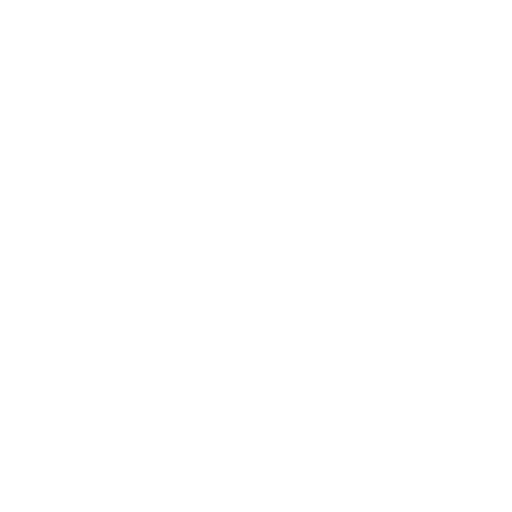
t = 0.00 s
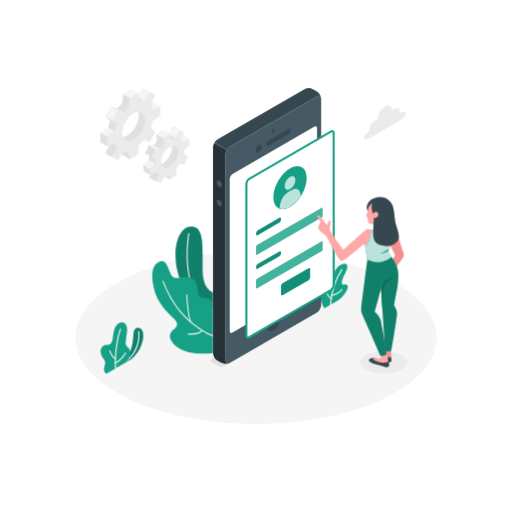
t = 1.00 s
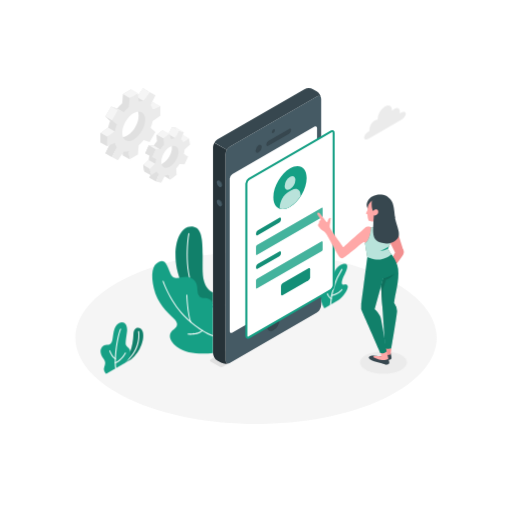
t = 1.19 s
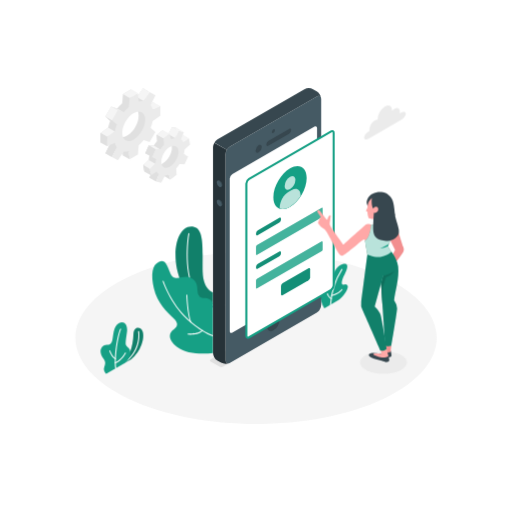
t = 1.38 s
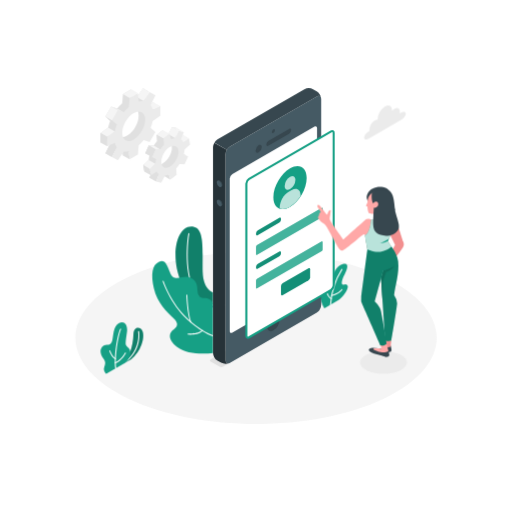
t = 1.75 s
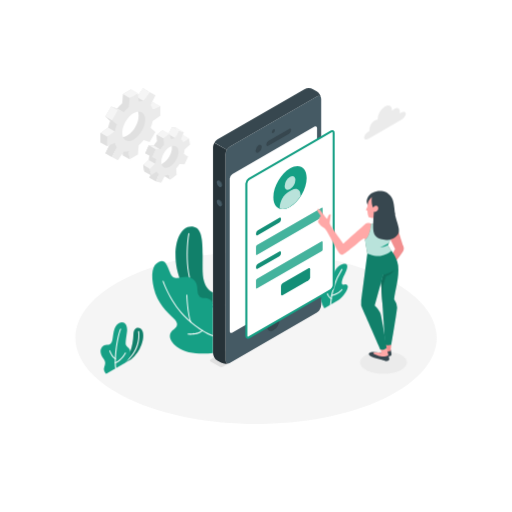
t = 2.05 s

The animated SVG that drew these frames (rendered in a browser with its animation timeline set to each time). Animation: 6 CSS @keyframes rules; one cycle of 2.50 s, repeats indefinitely.

<svg class="animated" id="freepik_stories-mobile-login" xmlns="http://www.w3.org/2000/svg" viewBox="0 0 500 500" version="1.1" xmlns:xlink="http://www.w3.org/1999/xlink" xmlns:svgjs="http://svgjs.com/svgjs"><style>svg#freepik_stories-mobile-login:not(.animated) .animable {opacity: 0;}svg#freepik_stories-mobile-login.animated #freepik--Floor--inject-20 {animation: 1s 1 forwards cubic-bezier(.36,-0.01,.5,1.38) slideUp;animation-delay: 0s;}svg#freepik_stories-mobile-login.animated #freepik--Shadow--inject-20 {animation: 1s 1 forwards cubic-bezier(.36,-0.01,.5,1.38) lightSpeedRight;animation-delay: 0s;}svg#freepik_stories-mobile-login.animated #freepik--Plants--inject-20 {animation: 1s 1 forwards cubic-bezier(.36,-0.01,.5,1.38) slideDown;animation-delay: 0s;}svg#freepik_stories-mobile-login.animated #freepik--Gear--inject-20 {animation: 1s 1 forwards cubic-bezier(.36,-0.01,.5,1.38) lightSpeedRight;animation-delay: 0s;}svg#freepik_stories-mobile-login.animated #freepik--Device--inject-20 {animation: 1s 1 forwards cubic-bezier(.36,-0.01,.5,1.38) slideLeft;animation-delay: 0s;}svg#freepik_stories-mobile-login.animated #freepik--Character--inject-20 {animation: 1s 1 forwards cubic-bezier(.36,-0.01,.5,1.38) lightSpeedRight,1.5s Infinite  linear floating;animation-delay: 0s,1s;}svg#freepik_stories-mobile-login.animated #freepik--Cloud--inject-20 {animation: 1s 1 forwards cubic-bezier(.36,-0.01,.5,1.38) zoomIn;animation-delay: 0s;}            @keyframes slideUp {                0% {                    opacity: 0;                    transform: translateY(30px);                }                100% {                    opacity: 1;                    transform: inherit;                }            }                    @keyframes lightSpeedRight {              from {                transform: translate3d(50%, 0, 0) skewX(-20deg);                opacity: 0;              }              60% {                transform: skewX(10deg);                opacity: 1;              }              80% {                transform: skewX(-2deg);              }              to {                opacity: 1;                transform: translate3d(0, 0, 0);              }            }                    @keyframes slideDown {                0% {                    opacity: 0;                    transform: translateY(-30px);                }                100% {                    opacity: 1;                    transform: translateY(0);                }            }                    @keyframes slideLeft {                0% {                    opacity: 0;                    transform: translateX(-30px);                }                100% {                    opacity: 1;                    transform: translateX(0);                }            }                    @keyframes floating {                0% {                    opacity: 1;                    transform: translateY(0px);                }                50% {                    transform: translateY(-10px);                }                100% {                    opacity: 1;                    transform: translateY(0px);                }            }                    @keyframes zoomIn {                0% {                    opacity: 0;                    transform: scale(0.5);                }                100% {                    opacity: 1;                    transform: scale(1);                }            }        </style><g id="freepik--Floor--inject-20" class="animable" style="transform-origin: 250px 329.777px;"><path d="M125.23,389.24c68.91,32.84,180.63,32.85,249.54,0s68.9-86.09,0-118.93-180.63-32.84-249.54,0S56.33,356.4,125.23,389.24Z" style="fill: rgb(245, 245, 245); transform-origin: 250px 329.777px;" id="el0636382mu41s" class="animable"></path></g><g id="freepik--Shadow--inject-20" class="animable" style="transform-origin: 374.53px 354.02px;"><ellipse cx="374.53" cy="354.02" rx="22.98" ry="10.95" style="fill: rgb(235, 235, 235); transform-origin: 374.53px 354.02px;" id="elhrfc6zlm7m" class="animable"></ellipse></g><g id="freepik--Plants--inject-20" class="animable" style="transform-origin: 218.959px 293.123px;"><path d="M120,355.59l8.13-4.69a32.54,32.54,0,0,0,10-14.07c2.51-6.92,2.16-12.18.36-14.82-2.21-3.25-7.94-2.68-8.17,4.16C129.84,339.65,125.91,349,120,355.59Z" style="fill: rgb(22, 160, 133); transform-origin: 129.963px 337.842px;" id="elgbae2ct8b9k" class="animable"></path><g id="elbx3viggkw1"><path d="M120,355.59l8.13-4.69a32.54,32.54,0,0,0,10-14.07c2.51-6.92,2.16-12.18.36-14.82-2.21-3.25-7.94-2.68-8.17,4.16C129.84,339.65,125.91,349,120,355.59Z" style="opacity: 0.2; transform-origin: 129.963px 337.842px;" class="animable"></path></g><path d="M120,356.09a.5.5,0,0,1-.28-.91c18.8-13,15.16-31.13,15.12-31.31a.5.5,0,1,1,1-.21c0,.19,3.84,18.94-15.52,32.34A.52.52,0,0,1,120,356.09Z" style="fill: rgb(255, 255, 255); transform-origin: 127.828px 339.672px;" id="elfwgw23oczk" class="animable"></path><path d="M103.71,365s-2.83-2.3-2.15-5.42,2.51-5.36-.62-9.38-4-9.38-.26-12.28c2.85-2.25,7.3.93,8.9-5,1.18-4.34.78-13.95,6.31-17.15s9,1.62,8.13,8.14c-.76,5.83-1.84,11.44-1,13,1.62,3,4.39,2.59,4.26,8.07-.11,5.1-4.94,9.32-4.94,9.32Z" style="fill: rgb(22, 160, 133); transform-origin: 112.75px 339.878px;" id="el5pl3x6nrxa" class="animable"></path><path d="M113,360.11a.51.51,0,0,1-.5-.44c-1.43-11.85,2-32.31,4.8-38.39A.5.5,0,0,1,118,321a.49.49,0,0,1,.24.66c-2.77,6-6.08,26.52-4.71,37.85a.5.5,0,0,1-.44.55Z" style="fill: rgb(255, 255, 255); transform-origin: 115.226px 340.527px;" id="elxcq8haomwhj" class="animable"></path><path d="M112.73,350.88a.42.42,0,0,1-.22-.05c-3.47-1.69-5.67-7.72-5.76-8a.5.5,0,1,1,.94-.34c0,.06,2.15,5.9,5.26,7.41a.5.5,0,0,1-.22.95Z" style="fill: rgb(255, 255, 255); transform-origin: 109.974px 346.514px;" id="elm4783jux8ye" class="animable"></path><path d="M112.67,354.88a.49.49,0,0,1-.46-.32.5.5,0,0,1,.27-.65c5.84-2.34,9.48-9.29,9.52-9.37a.5.5,0,0,1,.89.46c-.16.3-3.85,7.36-10,9.84A.43.43,0,0,1,112.67,354.88Z" style="fill: rgb(255, 255, 255); transform-origin: 117.559px 349.575px;" id="eluryyophqrmc" class="animable"></path><path d="M316.8,301.08S312.43,294,312,286.31s1.26-10.89,3.58-11.81,2.5,1.91,3.69,3.58,3.62.72,4.52-4.49,4.18-14,11-15.71c7.5-1.86,3.48,6.94,1.59,10.37s-3.35,8.11-2.11,9.38,3.17-1.08,5,1.1c2.23,2.63-4.7,12.1-8.68,14.39Z" style="fill: rgb(22, 160, 133); transform-origin: 325.818px 279.352px;" id="elh3ilytbhr" class="animable"></path><path d="M322.79,298.11h0a.5.5,0,0,1-.48-.52,72,72,0,0,1,11.2-34.8.49.49,0,0,1,.7-.11.5.5,0,0,1,.11.69,71.08,71.08,0,0,0-11,34.27A.5.5,0,0,1,322.79,298.11Z" style="fill: rgb(255, 255, 255); transform-origin: 328.361px 280.345px;" id="elzuksy3yrar" class="animable"></path><path d="M323.36,292.2a.53.53,0,0,1-.24-.06c-2.8-1.55-4.35-6.15-4.41-6.34a.5.5,0,0,1,.31-.64.5.5,0,0,1,.63.32s1.5,4.43,4,5.78a.51.51,0,0,1,.19.68A.49.49,0,0,1,323.36,292.2Z" style="fill: rgb(255, 255, 255); transform-origin: 321.291px 288.669px;" id="ellm0c9gck62e" class="animable"></path><path d="M323.85,289.17a.5.5,0,0,1-.48-.38.49.49,0,0,1,.36-.6c7.22-1.83,9.72-5.61,9.74-5.65a.5.5,0,0,1,.85.54c-.11.17-2.71,4.14-10.34,6.08Z" style="fill: rgb(255, 255, 255); transform-origin: 328.876px 285.739px;" id="elj4geb6fbb6e" class="animable"></path><path d="M208,285.54s-9.59-2.34-10.09-20.3c-.53-19.38,2.35-42-9-43.83s-17.65,12-17.51,28.15c.13,14.14,5.83,44.84,36.56,50.86Z" style="fill: rgb(22, 160, 133); transform-origin: 189.699px 260.833px;" id="elvanltcoktna" class="animable"></path><g id="elr4q8fk1h27"><path d="M208,285.54s-9.59-2.34-10.09-20.3c-.53-19.38,2.35-42-9-43.83s-17.65,12-17.51,28.15c.13,14.14,5.83,44.84,36.56,50.86Z" style="opacity: 0.2; transform-origin: 189.699px 260.833px;" class="animable"></path></g><path d="M208,298.58h-.09c-6.91-1.26-12.54-5.07-16.73-11.31-12.42-18.53-8.51-53.13-7.22-59.17a.51.51,0,0,1,.59-.39.52.52,0,0,1,.39.6c-1.27,6-5.16,40.16,7.07,58.4a24.12,24.12,0,0,0,16.08,10.88.5.5,0,0,1,.4.59A.49.49,0,0,1,208,298.58Z" style="fill: rgb(255, 255, 255); transform-origin: 195.424px 263.141px;" id="el4gxv93wgfto" class="animable"></path><path d="M208,344.67c-9.91,1.34-26,1.32-35.29-6s-7.35-13.62-3.78-16.25,6.67-5.63.53-11.47-16-15.22-19.2-29.29-1.62-22.87,4.66-25.8c6.09-2.84,7.7,1.68,11.43,11s12.12,1.33,19.3,4.24,6.89,8.67,7.34,13.62,2.82,6.32,6.89,6.32,8.12,2.34,8.12,7Z" style="fill: rgb(22, 160, 133); transform-origin: 178.325px 300.184px;" id="el15wktl807od" class="animable"></path><path d="M208,328.33a.3.3,0,0,1-.13,0c-.43-.12-10.68-3.1-25.61-16.81-15.9-14.6-23.4-36.5-23.48-36.72a.51.51,0,0,1,.32-.63.5.5,0,0,1,.63.31c.07.22,7.5,21.88,23.21,36.3,14.72,13.53,25.09,16.56,25.2,16.59a.5.5,0,0,1,.34.62A.49.49,0,0,1,208,328.33Z" style="fill: rgb(255, 255, 255); transform-origin: 183.629px 301.241px;" id="elw154kl4zvui" class="animable"></path><path d="M186.43,315a.48.48,0,0,1-.46-.32c-3.21-8.24-3.94-25.87-4-26.62a.51.51,0,0,1,.48-.52.53.53,0,0,1,.52.48c0,.18.75,18.21,3.9,26.3a.5.5,0,0,1-.29.65A.52.52,0,0,1,186.43,315Z" style="fill: rgb(255, 255, 255); transform-origin: 184.437px 301.27px;" id="elg878v2inb0h" class="animable"></path><path d="M186.35,326.85a23.62,23.62,0,0,1-2.76-.14.5.5,0,1,1,.12-1c.09,0,9.4,1.06,13.67-3.29a.5.5,0,1,1,.71.7C195,326.31,189.61,326.85,186.35,326.85Z" style="fill: rgb(255, 255, 255); transform-origin: 190.703px 324.547px;" id="ellft7sadg5m" class="animable"></path></g><g id="freepik--Gear--inject-20" class="animable" style="transform-origin: 141.93px 132.29px;"><path d="M179.15,137.49l-1.08-6.23-5.56,3.66a7.71,7.71,0,0,0-2.11-2.57l2.66-7.2-5-1.11-3.66,7a13.63,13.63,0,0,0-3.81,1.24L159,127l-5.94,4.67.39,6.2a33.37,33.37,0,0,0-3.28,4.34l-4.9-.25-3.44,7.71,4.21,1.8a24.68,24.68,0,0,0-.83,4.88l-5.35,4.92,1.07,6.24,5.57-3.66a7.56,7.56,0,0,0,2.11,2.56L146,173.62l5,1.1,5.24-5.1c1.21-.19.91-2.47,2.23-3.12l1.59,5.26,5.93-4.66-.15-2.44c1.2-1.34,5.74-4.29,6.72-5.83l1.23-2,3.44-7.71-1.6-2.9-1.78-3.78ZM161,158c-4.56,3.58-6,4.37-6.77-.42s1.84-12.07,6.4-15.66,6.3-3.84,7.12.94S165.57,154.46,161,158Z" style="fill: rgb(224, 224, 224); transform-origin: 159.505px 149.38px;" id="el786evn1r1nh" class="animable"></path><polygon points="168.1 124.04 174.59 127.78 170.93 134.76 164.44 131.02 168.1 124.04" style="fill: rgb(245, 245, 245); transform-origin: 169.515px 129.4px;" id="elav1ozfsumdv" class="animable"></polygon><polygon points="184.56 135 179 138.66 172.51 134.92 178.07 131.26 184.56 135" style="fill: rgb(245, 245, 245); transform-origin: 178.535px 134.96px;" id="el7y398pi6qs6" class="animable"></polygon><polygon points="183.67 152.83 179.46 151.04 172.97 147.3 177.18 149.09 183.67 152.83" style="fill: rgb(224, 224, 224); transform-origin: 178.32px 150.065px;" id="elgk6vo43p7v7" class="animable"></polygon><polygon points="145.99 173.62 152.48 177.35 155.14 170.15 148.65 166.41 145.99 173.62" style="fill: rgb(224, 224, 224); transform-origin: 150.565px 171.88px;" id="el731dan71q3o" class="animable"></polygon><polygon points="166.49 175.5 160.01 171.76 158.42 166.5 164.91 170.24 166.49 175.5" style="fill: rgb(224, 224, 224); transform-origin: 162.455px 171px;" id="elq1glifx5bq" class="animable"></polygon><path d="M185.63,141.23,184.56,135,179,138.66a7.74,7.74,0,0,0-2.12-2.57l2.66-7.2-4.95-1.11-3.67,7a13.63,13.63,0,0,0-3.81,1.24l-1.58-5.26-5.94,4.67.39,6.2A33.37,33.37,0,0,0,156.7,146l-4.91-.25-3.44,7.71,4.21,1.8a25.4,25.4,0,0,0-.83,4.89L146.39,165l1.07,6.24,5.56-3.66a7.7,7.7,0,0,0,2.12,2.56l-2.66,7.2,5,1.11,3.66-7a13.31,13.31,0,0,0,3.82-1.25l1.58,5.26,5.94-4.66-.39-6.2a33.37,33.37,0,0,0,3.28-4.34l4.91.24,3.44-7.71L179.45,151a24.81,24.81,0,0,0,.84-4.89ZM167.5,161.78c-4.55,3.58-8.91,2.61-9.74-2.17s2.2-11.57,6.76-15.15,8.91-2.6,9.74,2.18S172.06,158.2,167.5,161.78Z" style="fill: rgb(235, 235, 235); transform-origin: 166.01px 153.115px;" id="el9dbc0qgpr6d" class="animable"></path><polygon points="165.53 130.74 159.04 127 153.1 131.67 159.59 135.41 165.53 130.74" style="fill: rgb(245, 245, 245); transform-origin: 159.315px 131.205px;" id="el318b1v170kc" class="animable"></polygon><polygon points="153.1 131.67 153.49 137.87 159.98 141.61 159.59 135.41 153.1 131.67" style="fill: rgb(224, 224, 224); transform-origin: 156.54px 136.64px;" id="eldsi4lewuus" class="animable"></polygon><polygon points="156.7 145.95 150.21 142.21 145.31 141.97 151.79 145.71 156.7 145.95" style="fill: rgb(245, 245, 245); transform-origin: 151.005px 143.96px;" id="el8wzk1xpdug" class="animable"></polygon><polygon points="145.31 141.97 141.87 149.67 148.35 153.41 151.79 145.71 145.31 141.97" style="fill: rgb(224, 224, 224); transform-origin: 146.83px 147.69px;" id="eltdnsiulh6u" class="animable"></polygon><polygon points="151.73 160.09 145.25 156.35 139.9 161.27 146.38 165.01 151.73 160.09" style="fill: rgb(245, 245, 245); transform-origin: 145.815px 160.68px;" id="el17ezfyj33mi" class="animable"></polygon><polygon points="147.46 171.25 140.97 167.51 139.9 161.27 146.38 165.01 147.46 171.25" style="fill: rgb(224, 224, 224); transform-origin: 143.68px 166.26px;" id="elt3gzjby5uzq" class="animable"></polygon><polygon points="174.59 127.78 168.1 124.04 173.06 125.15 179.54 128.89 174.59 127.78" style="fill: rgb(245, 245, 245); transform-origin: 173.82px 126.465px;" id="elwqqy1oen47" class="animable"></polygon><path d="M150.09,109.21V99.9l-7.41,3.34a13.36,13.36,0,0,0-2-4.41l4.67-9.41-5.7-3.29-5.82,8.75a13.21,13.21,0,0,0-4.82.47l-.82-8.09-8.06,4.66-.81,9a39.68,39.68,0,0,0-4.82,5.1l-5.82-2-5.7,9.88,4.66,4a40.21,40.21,0,0,0-2,6.72l-7.41,5.21v9.32l7.41-3.34a13.36,13.36,0,0,0,2,4.41L103,149.64l5.7,3.29,5.82-8.75a13.23,13.23,0,0,0,4.82-.47l.81,8.09,8.06-4.66.82-9a15.2,15.2,0,0,0,6.46-4.54l4.18,1.47,5.7-9.87-3.5-3a20.81,20.81,0,0,0,.83-7.73Zm-25.93,23.26c-6.18,3.57-10,1-10-6.11s5.11-15.9,11.3-19.47,9.93-1,9.93,6.17S130.35,128.89,124.16,132.47Z" style="fill: rgb(224, 224, 224); transform-origin: 124.16px 119.53px;" id="elftz10heh7oa" class="animable"></path><polygon points="146.13 89.86 139.65 86.13 133.83 94.88 140.31 98.62 146.13 89.86" style="fill: rgb(245, 245, 245); transform-origin: 139.98px 92.375px;" id="elq3pjmk54mx" class="animable"></polygon><polygon points="156.58 103.64 150.09 99.9 142.68 103.24 149.17 106.98 156.58 103.64" style="fill: rgb(245, 245, 245); transform-origin: 149.63px 103.44px;" id="elkwu5ptxk0me" class="animable"></polygon><polygon points="126.61 155.54 120.13 151.8 119.32 143.71 125.8 147.45 126.61 155.54" style="fill: rgb(224, 224, 224); transform-origin: 122.965px 149.625px;" id="elvshmw895c5" class="animable"></polygon><polygon points="102.97 149.64 109.46 153.38 114.13 143.97 107.64 140.23 102.97 149.64" style="fill: rgb(224, 224, 224); transform-origin: 108.55px 146.805px;" id="el8x1cbrrimph" class="animable"></polygon><path d="M156.58,113v-9.31L149.17,107a13.17,13.17,0,0,0-2-4.41l4.67-9.41-5.7-3.3-5.82,8.76a13,13,0,0,0-4.82.47L134.68,91l-8.06,4.66-.82,9a40.38,40.38,0,0,0-4.82,5.1l-5.82-2-5.7,9.88,4.67,4a39.29,39.29,0,0,0-2,6.72l-7.41,5.21v9.32l7.41-3.34a13.16,13.16,0,0,0,2,4.41l-4.67,9.41,5.7,3.29,5.82-8.75a13.21,13.21,0,0,0,4.82-.47l.82,8.09,8.06-4.66.81-9a39.68,39.68,0,0,0,4.82-5.1l5.82,2,5.7-9.87-4.67-4a39.34,39.34,0,0,0,2-6.72Zm-25.93,23.26c-6.19,3.57-11.21.67-11.21-6.47s5-15.83,11.21-19.41,11.2-.67,11.2,6.47S136.83,132.63,130.65,136.21Z" style="fill: rgb(235, 235, 235); transform-origin: 130.65px 123.27px;" id="elo6ew78ngs3" class="animable"></path><polygon points="114.5 106.04 120.98 109.78 115.16 107.75 108.68 104 114.5 106.04" style="fill: rgb(240, 240, 240); transform-origin: 114.83px 106.89px;" id="elgmcxtdn00x" class="animable"></polygon><g id="el931aylhj8bf"><rect x="103.37" y="107.07" width="11.41" height="7.49" style="fill: rgb(245, 245, 245); transform-origin: 109.075px 110.815px; transform: rotate(-60.02deg);" class="animable"></rect></g><polygon points="102.97 113.88 109.46 117.62 114.13 121.64 107.64 117.91 102.97 113.88" style="fill: rgb(224, 224, 224); transform-origin: 108.55px 117.76px;" id="ellz1ata9yflf" class="animable"></polygon><polygon points="105.64 124.63 112.13 128.37 104.72 133.58 98.23 129.84 105.64 124.63" style="fill: rgb(245, 245, 245); transform-origin: 105.18px 129.105px;" id="eluxm7esjisfn" class="animable"></polygon><polygon points="98.23 129.84 104.72 133.58 104.72 142.9 98.23 139.16 98.23 129.84" style="fill: rgb(224, 224, 224); transform-origin: 101.475px 136.37px;" id="el37fvluta2jd" class="animable"></polygon><polygon points="134.68 91 128.19 87.26 120.13 91.92 126.61 95.66 134.68 91" style="fill: rgb(245, 245, 245); transform-origin: 127.405px 91.46px;" id="elf0j68qzlxk4" class="animable"></polygon></g><g id="freepik--Device--inject-20" class="animable" style="transform-origin: 265.916px 222.301px;"><path d="M217.88,358.05l94-54.28a1.06,1.06,0,0,0,0-2l-8.69-5a3.86,3.86,0,0,0-3.47,0L205.69,351a1.06,1.06,0,0,0,0,2l8.72,5A3.86,3.86,0,0,0,217.88,358.05Z" style="fill: rgb(224, 224, 224); transform-origin: 258.785px 327.398px;" id="eltjatlc21va" class="animable"></path><path d="M309.3,94.2l-84.76,48.94a9.58,9.58,0,0,0-4.33,7.5V351.71c0,2.76,1.94,3.88,4.33,2.5l84.76-48.94a9.55,9.55,0,0,0,4.33-7.5V96.7C313.63,93.94,311.7,92.82,309.3,94.2Z" style="fill: rgb(69, 90, 100); transform-origin: 266.92px 224.205px;" id="elcntbnjvrzbu" class="animable"></path><path d="M224.54,143.14,309.3,94.2c2.14-1.24,3.91-.47,4.27,1.68a9.68,9.68,0,0,0-4.27-6.68l-3.52-2a9.57,9.57,0,0,0-8.66,0L212.35,136.1a8.91,8.91,0,0,0-3.06,3.23l12.19,7A8.75,8.75,0,0,1,224.54,143.14Z" style="fill: rgb(55, 71, 79); transform-origin: 261.43px 116.247px;" id="elybwp9c40zba" class="animable"></path><path d="M208,344.67a9.58,9.58,0,0,0,4.33,7.5l3.53,2a9.7,9.7,0,0,0,7.92.34c-2,.78-3.59-.37-3.59-2.84V150.64a8.8,8.8,0,0,1,1.27-4.27l-12.19-7A8.91,8.91,0,0,0,208,143.6Z" style="fill: rgb(38, 50, 56); transform-origin: 215.89px 247.282px;" id="elduqfdga02b4" class="animable"></path><path d="M226.87,169.93,307,123.68c1.44-.82,2.6-.15,2.6,1.5V274a5.73,5.73,0,0,1-2.6,4.5l-80.1,46.25c-1.44.83-2.6.16-2.6-1.5V174.43A5.74,5.74,0,0,1,226.87,169.93Z" style="fill: rgb(255, 255, 255); transform-origin: 266.95px 224.218px;" id="elma1ad5htd68" class="animable"></path><path d="M266.92,126.29a3.38,3.38,0,0,0-1.52,2.64c0,1,.68,1.37,1.52.88a3.35,3.35,0,0,0,1.52-2.64C268.44,126.2,267.76,125.81,266.92,126.29Z" style="fill: rgb(55, 71, 79); transform-origin: 266.92px 128.055px;" id="eljs3bz1upg2" class="animable"></path><path d="M266.92,308.74a13.3,13.3,0,0,0-6,10.42c0,3.83,2.69,5.39,6,3.47a13.31,13.31,0,0,0,6-10.42C272.94,308.38,270.24,306.82,266.92,308.74Z" style="fill: rgb(55, 71, 79); transform-origin: 266.92px 315.685px;" id="el5lrnkl1f7ny" class="animable"></path><path d="M252.53,141.77a6.73,6.73,0,0,0-3,5.28c0,1.94,1.36,2.73,3,1.76a6.73,6.73,0,0,0,3.05-5.28C255.58,141.59,254.22,140.8,252.53,141.77Z" style="fill: rgb(55, 71, 79); transform-origin: 252.555px 145.29px;" id="ely8zwz6hgjyk" class="animable"></path><path d="M260,141.11c0,1.3,1,1.79,2.17,1.1l20-11.57a4.64,4.64,0,0,0,2.17-3.6c0-1.29-1-1.78-2.17-1.09l-20,11.57A4.64,4.64,0,0,0,260,141.11Z" style="fill: rgb(55, 71, 79); transform-origin: 272.17px 134.08px;" id="elm2vjy8b70n" class="animable"></path><path d="M214.76,176.37a5.39,5.39,0,0,1,2.44,4.22c0,1.56-1.09,2.19-2.44,1.41a5.4,5.4,0,0,1-2.43-4.22C212.33,176.23,213.42,175.6,214.76,176.37Z" style="fill: rgb(55, 71, 79); transform-origin: 214.765px 179.188px;" id="elqw16kc624k" class="animable"></path><path d="M214.76,195.15a5.39,5.39,0,0,1,2.44,4.22c0,1.55-1.09,2.18-2.44,1.41a5.4,5.4,0,0,1-2.43-4.22C212.33,195,213.42,194.37,214.76,195.15Z" style="fill: rgb(55, 71, 79); transform-origin: 214.765px 197.962px;" id="elrfv8dbf92j9" class="animable"></path><path d="M214,176.75a5.39,5.39,0,0,1,2.44,4.22c0,1.55-1.09,2.18-2.44,1.41a5.39,5.39,0,0,1-2.44-4.22C211.57,176.6,212.66,176,214,176.75Z" style="fill: rgb(69, 90, 100); transform-origin: 214px 179.568px;" id="elmgc6qz4h6ao" class="animable"></path><path d="M214,195.52a5.39,5.39,0,0,1,2.44,4.23c0,1.55-1.09,2.18-2.44,1.4a5.36,5.36,0,0,1-2.44-4.22C211.57,195.38,212.66,194.75,214,195.52Z" style="fill: rgb(69, 90, 100); transform-origin: 214px 198.338px;" id="el762mx3dm6z8" class="animable"></path><path d="M325.82,129.89c0-1.66-1.16-2.33-2.6-1.5l-9.59,5.53-70.51,40.72a5.73,5.73,0,0,0-2.6,4.5V327.92c0,1.66,1.16,2.33,2.6,1.5l70.54-40.73,9.56-5.52a5.73,5.73,0,0,0,2.6-4.5Z" style="fill: rgb(255, 255, 255); transform-origin: 283.17px 228.905px;" id="elki2kb1w37yg" class="animable"></path><path d="M326.82,129.89a2.57,2.57,0,0,0-4.1-2.37l-9.15,5.29h0l-70.95,41a6.66,6.66,0,0,0-3.1,5.37V327.92a2.77,2.77,0,0,0,1.26,2.55,2.29,2.29,0,0,0,1.18.31,3.42,3.42,0,0,0,1.66-.49l71-41h0l9.13-5.27a6.75,6.75,0,0,0,3.1-5.37ZM313.59,287.58l0,0-.82.48h0l-70.11,40.48a1,1,0,0,1-.84.18c-.13-.08-.26-.36-.26-.82V179.14a4.81,4.81,0,0,1,2.1-3.64L313.7,135h0l10-5.79a1,1,0,0,1,.84-.18c.13.08.26.36.26.82V278.67a4.81,4.81,0,0,1-2.1,3.64l-9.13,5.27Z" style="fill: rgb(22, 160, 133); transform-origin: 283.181px 228.89px;" id="elt8gvib0bd3p" class="animable"></path><path d="M283.17,164.46c9-5.18,16.25-1,16.25,9.39s-7.28,23-16.25,28.14-16.25,1-16.25-9.38S274.2,169.65,283.17,164.46Z" style="fill: rgb(22, 160, 133); transform-origin: 283.17px 183.216px;" id="el9t0ro4kdgun" class="animable"></path><path d="M283.17,172.62c2.91-1.68,5.27-.32,5.27,3a11.65,11.65,0,0,1-5.27,9.13c-2.91,1.68-5.27.32-5.27-3A11.65,11.65,0,0,1,283.17,172.62Z" style="fill: rgb(22, 160, 133); transform-origin: 283.17px 178.685px;" id="el35j7ujejna3" class="animable"></path><path d="M293.44,190.54c0-5.52-3.87-7.76-8.66-5l-3,1.73c-4.78,2.76-8.66,9.48-8.66,15v1.49c2.77.91,6.25.42,10-1.77a32,32,0,0,0,10.27-10.17Z" style="fill: rgb(22, 160, 133); transform-origin: 283.28px 194.276px;" id="el7e9k36rhudd" class="animable"></path><g id="el69ezb3r5zij"><path d="M283.17,172.62c2.91-1.68,5.27-.32,5.27,3a11.65,11.65,0,0,1-5.27,9.13c-2.91,1.68-5.27.32-5.27-3A11.65,11.65,0,0,1,283.17,172.62Z" style="fill: rgb(255, 255, 255); opacity: 0.7; transform-origin: 283.17px 178.685px;" class="animable"></path></g><g id="elxpr9rznw4l"><path d="M293.44,190.54c0-5.52-3.87-7.76-8.66-5l-3,1.73c-4.78,2.76-8.66,9.48-8.66,15v1.49c2.77.91,6.25.42,10-1.77a32,32,0,0,0,10.27-10.17Z" style="fill: rgb(255, 255, 255); opacity: 0.7; transform-origin: 283.28px 194.276px;" class="animable"></path></g><path d="M251.73,224.84l20.91-12.07c1-.55,1.73-.11,1.73,1v.69a3.82,3.82,0,0,1-1.73,3l-20.91,12.07c-.95.55-1.73.1-1.73-1v-.69A3.83,3.83,0,0,1,251.73,224.84Z" style="fill: rgb(22, 160, 133); transform-origin: 262.185px 221.149px;" id="el3xtu3832fpy" class="animable"></path><g id="el1dje7gylmcn"><path d="M251.73,224.84l20.91-12.07c1-.55,1.73-.11,1.73,1v.69a3.82,3.82,0,0,1-1.73,3l-20.91,12.07c-.95.55-1.73.1-1.73-1v-.69A3.83,3.83,0,0,1,251.73,224.84Z" style="opacity: 0.1; transform-origin: 262.185px 221.149px;" class="animable"></path></g><path d="M250.87,239.41l63.26-36.52c.47-.28.86-.06.86.5v7.38a1.94,1.94,0,0,1-.86,1.5l-63.26,36.52c-.48.28-.87.05-.87-.5v-7.38A1.92,1.92,0,0,1,250.87,239.41Z" style="fill: rgb(22, 160, 133); transform-origin: 282.495px 225.839px;" id="el56084nkdvp" class="animable"></path><g id="elex41yva653l"><path d="M250.87,239.41l63.26-36.52c.47-.28.86-.06.86.5v7.38a1.94,1.94,0,0,1-.86,1.5l-63.26,36.52c-.48.28-.87.05-.87-.5v-7.38A1.92,1.92,0,0,1,250.87,239.41Z" style="fill: rgb(255, 255, 255); opacity: 0.2; transform-origin: 282.495px 225.839px;" class="animable"></path></g><path d="M251.73,257.67l20.91-12.07c1-.55,1.73-.1,1.73,1v.69a3.81,3.81,0,0,1-1.73,3l-20.91,12.07c-.95.56-1.73.11-1.73-1v-.69A3.85,3.85,0,0,1,251.73,257.67Z" style="fill: rgb(22, 160, 133); transform-origin: 262.185px 253.983px;" id="el5jzg7ebscf8" class="animable"></path><g id="elnrfulmb7l8q"><path d="M251.73,257.67l20.91-12.07c1-.55,1.73-.1,1.73,1v.69a3.81,3.81,0,0,1-1.73,3l-20.91,12.07c-.95.56-1.73.11-1.73-1v-.69A3.85,3.85,0,0,1,251.73,257.67Z" style="opacity: 0.1; transform-origin: 262.185px 253.983px;" class="animable"></path></g><path d="M250.87,272.24l63.26-36.52c.47-.28.86-.05.86.5v7.38a1.94,1.94,0,0,1-.86,1.5l-63.26,36.52c-.48.28-.87.06-.87-.5v-7.38A1.92,1.92,0,0,1,250.87,272.24Z" style="fill: rgb(22, 160, 133); transform-origin: 282.495px 258.671px;" id="el0rrswislt0dg" class="animable"></path><g id="elcovjmespcts"><path d="M250.87,272.24l63.26-36.52c.47-.28.86-.05.86.5v7.38a1.94,1.94,0,0,1-.86,1.5l-63.26,36.52c-.48.28-.87.06-.87-.5v-7.38A1.92,1.92,0,0,1,250.87,272.24Z" style="fill: rgb(255, 255, 255); opacity: 0.2; transform-origin: 282.495px 258.671px;" class="animable"></path></g><path d="M276.1,276.43l25-14.41c1-.56,1.74-.11,1.74,1v7.72a3.82,3.82,0,0,1-1.74,3l-25,14.42c-1,.55-1.73.1-1.73-1v-7.73A3.86,3.86,0,0,1,276.1,276.43Z" style="fill: rgb(22, 160, 133); transform-origin: 288.605px 275.087px;" id="el42xzn6xoyu7" class="animable"></path><g id="elmo0pkuaw9bp"><path d="M276.1,276.43l25-14.41c1-.56,1.74-.11,1.74,1v7.72a3.82,3.82,0,0,1-1.74,3l-25,14.42c-1,.55-1.73.1-1.73-1v-7.73A3.86,3.86,0,0,1,276.1,276.43Z" style="opacity: 0.1; transform-origin: 288.605px 275.087px;" class="animable"></path></g></g><g id="freepik--Character--inject-20" class="animable animator-active" style="transform-origin: 352.14px 275.567px;"><path d="M335.3,243.85s-12.28-16.94-13-19c-.57-1.52,0-3.78.18-4.83s.34-3.39.52-4c.3-1.14-1.17-.91-2,.13s-1.11,3.12-1.54,3.46-3.7-4.43-5.41-6.63-2.78-3.54-3.83-2.72c-.75.59-.19,1.87,1.05,3.75a33.77,33.77,0,0,1,2,3.15c.19.41-.83.44-1.38,1.29-.43.66,0,1.73-.6,2.24a1.89,1.89,0,0,0-.48,2.47,16.34,16.34,0,0,0,4.23,4.48c1.84,1.27,2.58,1.72,3.67,3.45s10.87,19.4,11.53,20.46,1.93,3.22,3.86,3.28,17.73-13.54,18.54-14.22c2.6-2.17,3.43-2.48,3.87-.53a19.25,19.25,0,0,1,.34,2.1c.31,2.48,2,11.34,2,11.34s8,3.87,14.57,2,8.79-4.66,8.79-4.66l-3.29-5.36c.89-2.21,5-11.17,6.33-17.44l-20.6-3.33c-.42-.09-1.1-.26-2-.49-1.13-.3-4-1.29-6.17.61-7.08,6.17-21.16,19-21.16,19" style="fill: rgb(255, 168, 167); transform-origin: 347.566px 233.024px;" id="elgg3g8na1mu" class="animable"></path><path d="M376.14,347.79l-3.69,5.13a12.26,12.26,0,0,0,5.36,1.15c3.31.12,4.22-1,4.34-1.22.56-1.2-.31-3.36-.55-5.22Z" style="fill: rgb(55, 71, 79); transform-origin: 377.392px 350.854px;" id="elkrnbpoc1ski" class="animable"></path><path d="M372.66,350.46s-4.48-.29-7.57-.67-5.54,1.12-4.82,2.39,2.43,2.33,5.09,3.22c2.27.77,5,1.32,7.36,2s4,1.57,5.37,1.09c1.53-.53,2.19-1.14,2.06-2.26a48.54,48.54,0,0,0-1.24-4.72Z" style="fill: rgb(55, 71, 79); transform-origin: 370.155px 354.178px;" id="elj9k5olsff4" class="animable"></path><path d="M382.15,342.64s-.56,4.66-.6,5.66-4.55,1.32-5.41-.51l-.14-5.7Z" style="fill: rgb(242, 143, 143); transform-origin: 379.075px 345.599px;" id="el1zvzp54e64u" class="animable"></path><path d="M377.61,345.5l1.61,7.08s.15.86-3.53,1.41-9.46-1.93-10.45-2.43-1.1-1.51,2.52-1.31,4.9.21,4.9.21l-1.18-3.13Z" style="fill: rgb(255, 168, 167); transform-origin: 371.933px 349.785px;" id="elqp3nprjsxva" class="animable"></path><path d="M385.19,228l2.55-.71s5.33,16.87,5.92,18.5,1.26,3.35.11,5.36c-1.37,2.39-8.58,12-8.58,12l-4.58-4.48,5.2-9.52-4.6-9.3Z" style="fill: rgb(242, 143, 143); transform-origin: 387.504px 245.22px;" id="ely0304neqyfg" class="animable"></path><path d="M359,206.09a7.52,7.52,0,0,1,.11-7.27c2.54-4.71,8.2-7,14.94-6.13,3.12.41,6.8,3,8.81,6.87,2.22,4.29,2.43,12.93,3,16.2Z" style="fill: rgb(55, 71, 79); transform-origin: 371.989px 204.134px;" id="elxp18uryvrll" class="animable"></path><path d="M358.82,207.94s-1.6,3.05-1.32,3.33a4.19,4.19,0,0,0,1.34.5Z" style="fill: rgb(255, 168, 167); transform-origin: 358.154px 209.855px;" id="eljcpg44sj96" class="animable"></path><path d="M363.68,198.3c-1.74,1.13-4.74,3.21-4.87,10.06-.14,7,.86,9.31,1.9,10.12.7.55,4.81.27,6.57-.14s6.83-2.92,8.66-6.73c2.15-4.48,1.71-11-1.48-13A11.14,11.14,0,0,0,363.68,198.3Z" style="fill: rgb(255, 168, 167); transform-origin: 368.032px 207.923px;" id="elj7islqlmzaf" class="animable"></path><path d="M382.15,250.82c3.08,4.8,6,9,6.64,14.42,1.32,11.39-3,24.41-3.93,32.84a15.19,15.19,0,0,1,2.9,8.22c0,3.49-5.61,36.34-5.61,36.34s-4.08,1.24-6.15-.55l-3.85-60.43,2-7.36Z" style="fill: rgb(22, 160, 133); transform-origin: 380.594px 296.939px;" id="elxcoonsi654" class="animable"></path><g id="elfeetlt3ur5b"><path d="M382.15,250.82c3.08,4.8,6,9,6.64,14.42,1.32,11.39-3,24.41-3.93,32.84a15.19,15.19,0,0,1,2.9,8.22c0,3.49-5.61,36.34-5.61,36.34s-4.08,1.24-6.15-.55l-3.85-60.43,2-7.36Z" style="opacity: 0.2; transform-origin: 380.594px 296.939px;" class="animable"></path></g><path d="M372.15,281.66l2-7.36a49.13,49.13,0,0,0,11-4.37s-2.08,3.79-8.06,5.87L374,285.25l-.26,21.65Z" style="fill: rgb(22, 160, 133); transform-origin: 378.65px 288.415px;" id="eledmymjcm6d" class="animable"></path><g id="elplnrkc9u4j"><path d="M372.15,281.66l2-7.36a49.13,49.13,0,0,0,11-4.37s-2.08,3.79-8.06,5.87L374,285.25l-.26,21.65Z" style="opacity: 0.3; transform-origin: 378.65px 288.415px;" class="animable"></path></g><path d="M382.15,250.82c1.65,2.7,5.59,7.3,4.75,11.73-1,5.36-3.9,9.13-12.72,11.75l-8.28,30s4.31,4,5.63,7.87,6.08,33.35,6.08,33.35-1.48,2.41-6.13,1.83c0,0-16.21-37-17.35-39.41a12,12,0,0,1-1.37-8.05c.51-3.88,6-46.35,6-46.35Z" style="fill: rgb(22, 160, 133); transform-origin: 369.793px 299.13px;" id="eluakg4bgad1n" class="animable"></path><g id="ely0549y8odo"><path d="M382.15,250.82c1.65,2.7,5.59,7.3,4.75,11.73-1,5.36-3.9,9.13-12.72,11.75l-8.28,30s4.31,4,5.63,7.87,6.08,33.35,6.08,33.35-1.48,2.41-6.13,1.83c0,0-16.21-37-17.35-39.41a12,12,0,0,1-1.37-8.05c.51-3.88,6-46.35,6-46.35Z" style="opacity: 0.2; transform-origin: 369.793px 299.13px;" class="animable"></path></g><path d="M385.19,228l-20.6-3.33c-.42-.09-1.1-.26-2-.49h0s-.88,12.92-6.17,15.88h0c.13.62.24,1.31.34,2.1.31,2.48,2,11.34,2,11.34s8,3.87,14.57,2,8.79-4.66,8.79-4.66l-3.29-5.36C379.75,243.25,383.89,234.29,385.19,228Z" style="fill: rgb(22, 160, 133); transform-origin: 370.805px 240.095px;" id="elu9nuz9t4phh" class="animable"></path><g id="els85wxxc29c"><path d="M385.19,228l-20.6-3.33c-.42-.09-1.1-.26-2-.49h0s-.88,12.92-6.17,15.88h0c.13.62.24,1.31.34,2.1.31,2.48,2,11.34,2,11.34s8,3.87,14.57,2,8.79-4.66,8.79-4.66l-3.29-5.36C379.75,243.25,383.89,234.29,385.19,228Z" style="fill: rgb(255, 255, 255); opacity: 0.7; transform-origin: 370.805px 240.095px;" class="animable"></path></g><path d="M379.76,243.35a58.15,58.15,0,0,1-8.57,4.23,16.1,16.1,0,0,0,7.67-2.12Z" style="fill: rgb(22, 160, 133); transform-origin: 375.475px 245.465px;" id="ela2cu4vwpj8" class="animable"></path><path d="M363.17,198.64s-1,6.5,1.36,10.32c0,0,.88-2.59,3.07-2.1s2.31,3.38.77,5a3.19,3.19,0,0,1-3.24,1s-.35,4.7-.54,8.64-1.23,12.53,3.2,16,15.55,4.69,20.76-2.59c2.9-4.05-.95-11.21-2.74-19.24-1.65-7.38-2.58-18.32-10.41-20.08S363.17,198.64,363.17,198.64Z" style="fill: rgb(55, 71, 79); transform-origin: 376.279px 217.728px;" id="eln3ohq364h6b" class="animable"></path></g><g id="freepik--Cloud--inject-20" class="animable" style="transform-origin: 375.91px 119.591px;"><path d="M391.9,109.83l-1.65,1a8.7,8.7,0,0,0,.23-1.79c0-3.35-2.35-4.7-5.25-3a9.26,9.26,0,0,0-2.33,2v0c0-4.5-3.16-6.33-7.06-4.08a15.61,15.61,0,0,0-7.06,12.23c0,.23,0,.45,0,.67a4.28,4.28,0,0,0-2.87.66,11.6,11.6,0,0,0-5.25,9.09,6.1,6.1,0,0,0,.13,1.26l-.88.51c-2.39,1.38-4.33,4.07-4.33,6s1.94,2.39,4.33,1l32-18.45c2.39-1.38,4.33-4.07,4.33-6S394.29,108.44,391.9,109.83Z" style="fill: rgb(235, 235, 235); transform-origin: 375.91px 119.591px;" id="elkr76w2hvpi" class="animable"></path></g><defs>     <filter id="active" height="200%">         <feMorphology in="SourceAlpha" result="DILATED" operator="dilate" radius="2"></feMorphology>                <feFlood flood-color="#32DFEC" flood-opacity="1" result="PINK"></feFlood>        <feComposite in="PINK" in2="DILATED" operator="in" result="OUTLINE"></feComposite>        <feMerge>            <feMergeNode in="OUTLINE"></feMergeNode>            <feMergeNode in="SourceGraphic"></feMergeNode>        </feMerge>    </filter>    <filter id="hover" height="200%">        <feMorphology in="SourceAlpha" result="DILATED" operator="dilate" radius="2"></feMorphology>                <feFlood flood-color="#ff0000" flood-opacity="0.5" result="PINK"></feFlood>        <feComposite in="PINK" in2="DILATED" operator="in" result="OUTLINE"></feComposite>        <feMerge>            <feMergeNode in="OUTLINE"></feMergeNode>            <feMergeNode in="SourceGraphic"></feMergeNode>        </feMerge>            <feColorMatrix type="matrix" values="0   0   0   0   0                0   1   0   0   0                0   0   0   0   0                0   0   0   1   0 "></feColorMatrix>    </filter></defs></svg>